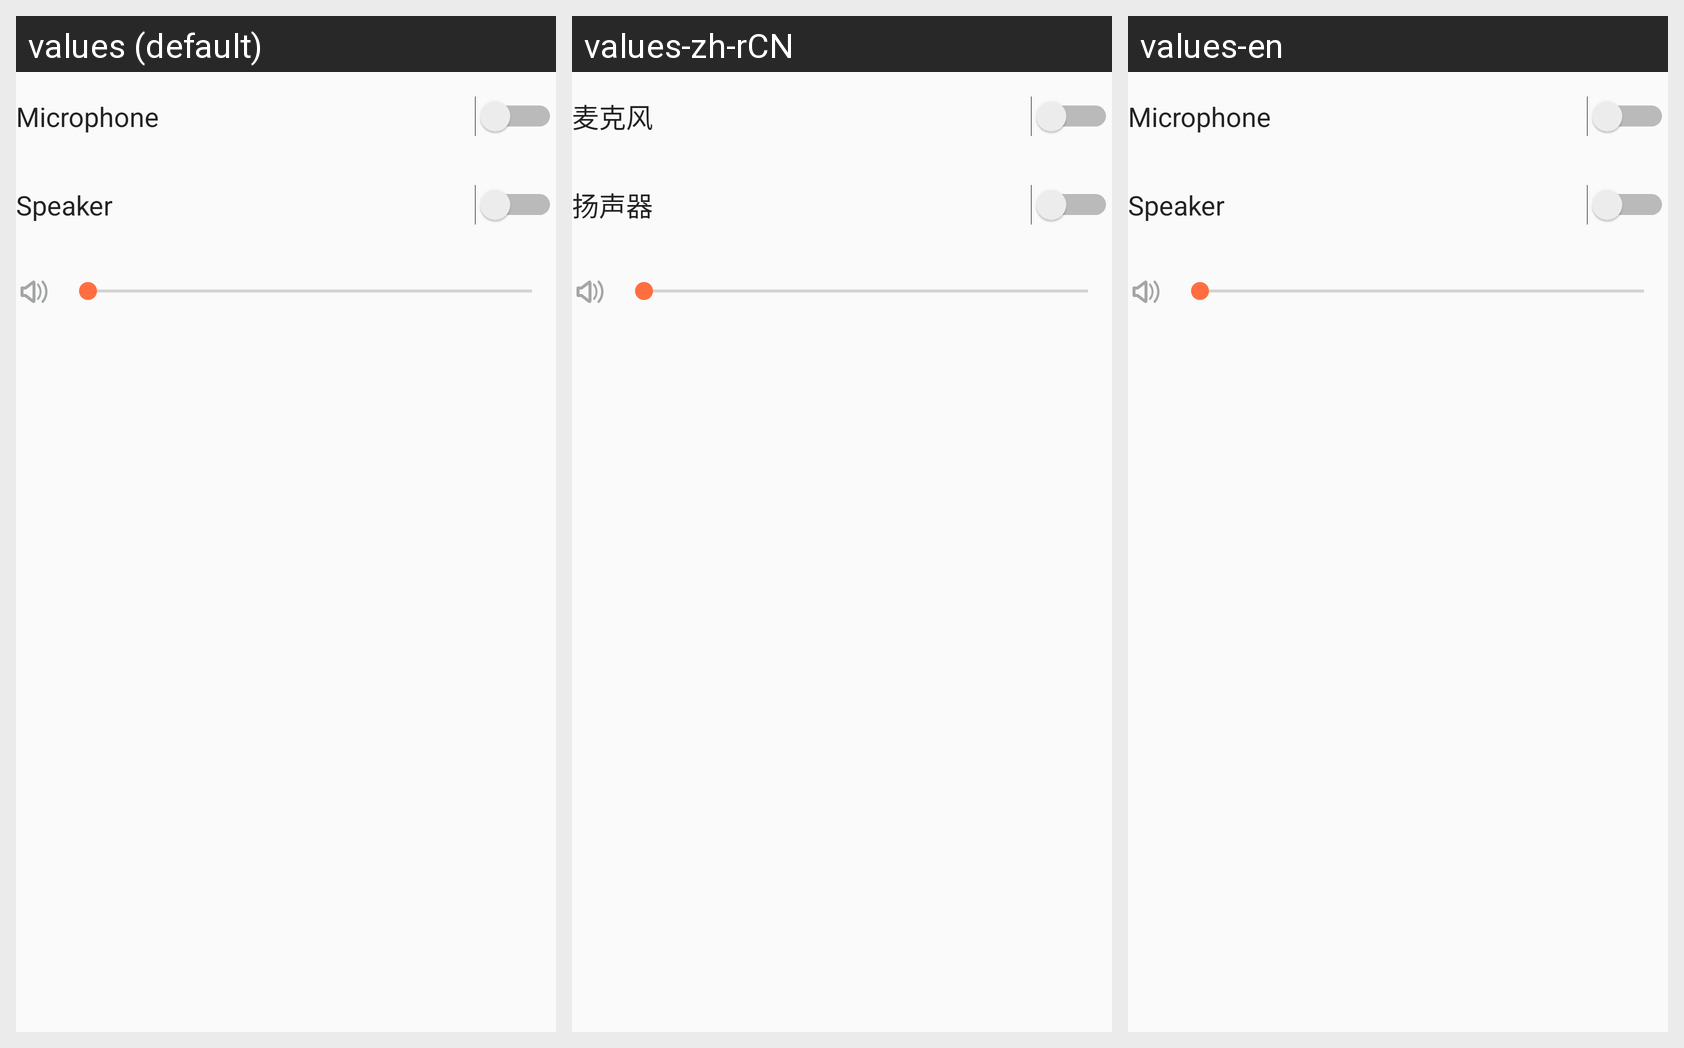

The Android screen above is rendered under several locales of the same app. Produce the string resources it draws, with the default and per-locale values.
Android screen res/layout/dialog_audio_setting.xml rendered under 3 locales, left to right: values (default), values-zh-rCN, values-en. Device: Nexus 5 (rendered at 1080×1920; each locale shown at half size, 540×960, under a caption strip naming it); theme LightTheme.
Strings drawn on this screen, with the default value and each locale's value (text and hints the layout hard-codes, and strings that could not be matched under every locale, appear in the picture but are not listed):

mic
  values: Microphone
  values-zh-rCN: 麦克风
  values-en: Microphone

speaker
  values: Speaker
  values-zh-rCN: 扬声器
  values-en: Speaker
